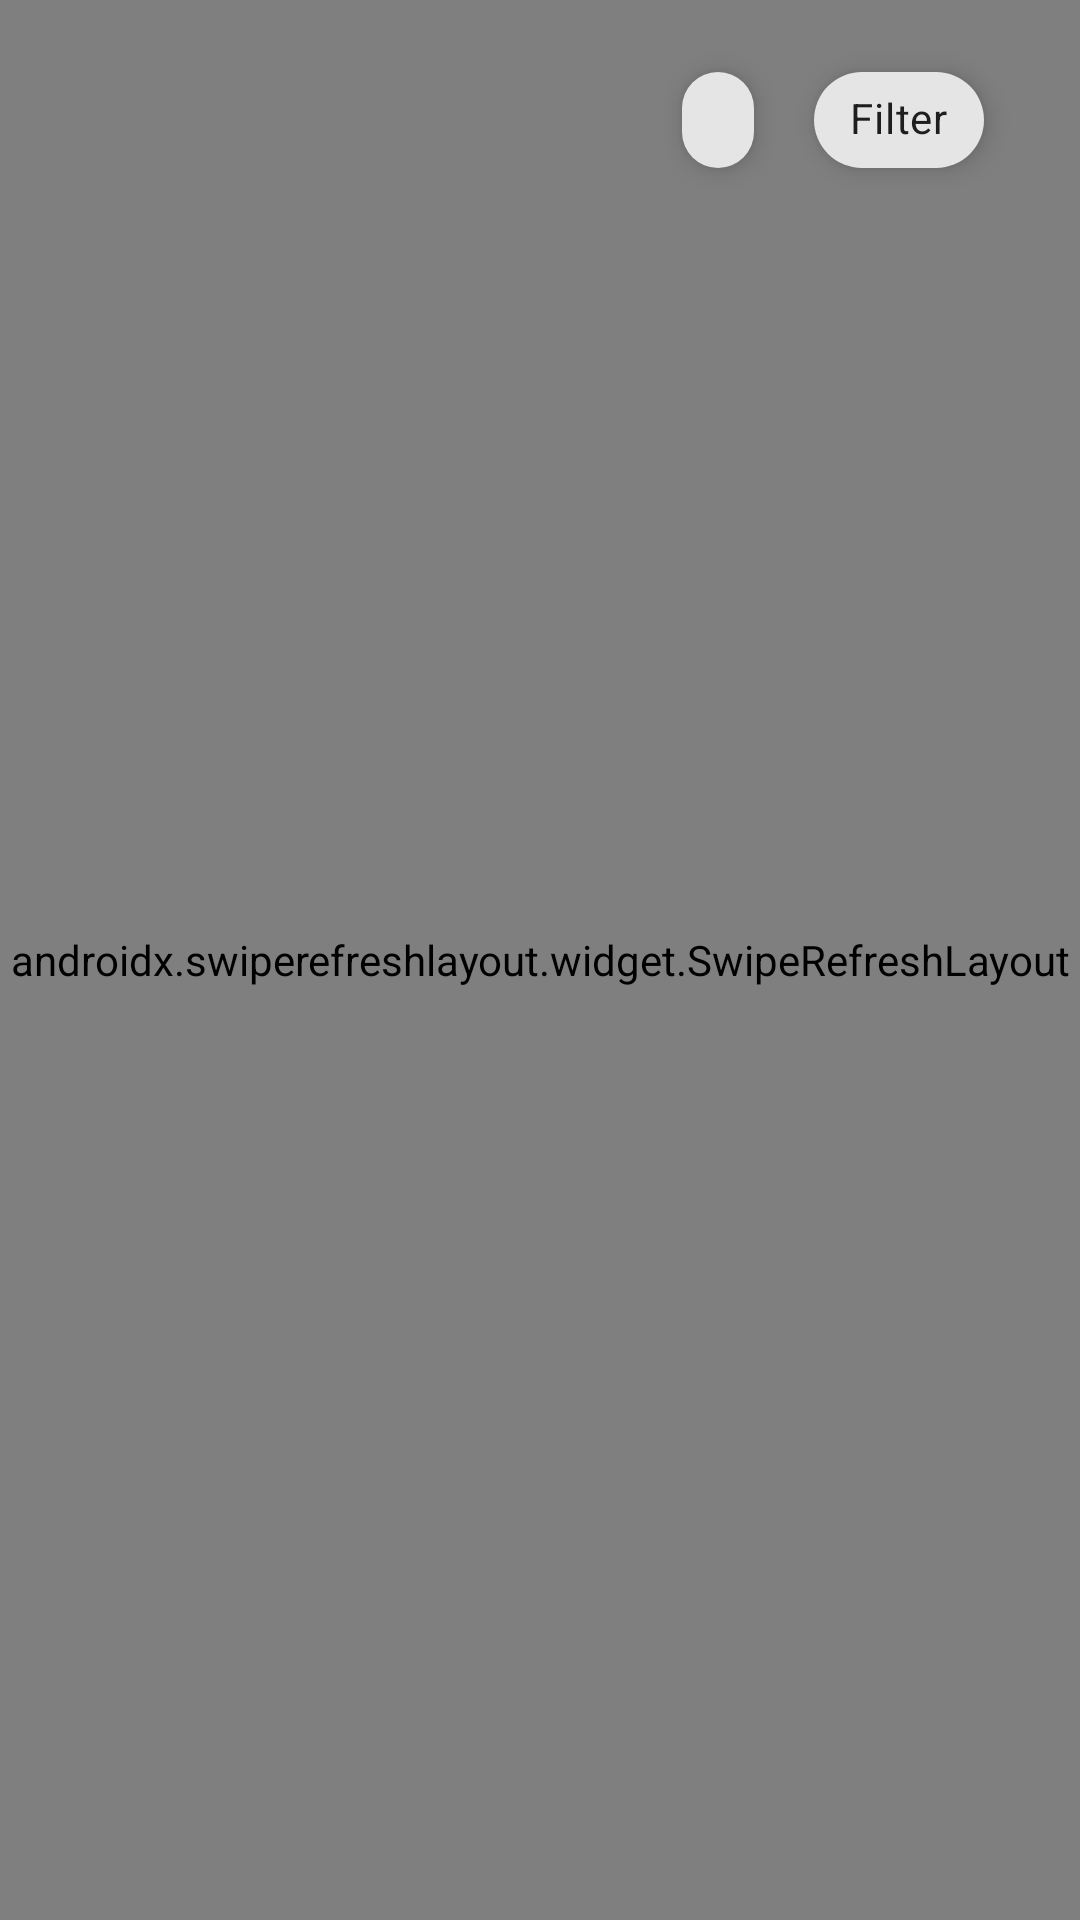

The Android layout XML behind this screen, and the referenced resources:
<!-- AndroidManifest.xml: application theme AppTheme -->
<!-- res/layout/activity_history_list.xml -->
<?xml version="1.0" encoding="utf-8"?>
<layout xmlns:android="http://schemas.android.com/apk/res/android"
    xmlns:app="http://schemas.android.com/apk/res-auto"
    xmlns:tools="http://schemas.android.com/tools"
    tools:context=".views.fragment.ComputerHistoryFragment">

    <androidx.constraintlayout.widget.ConstraintLayout
        android:layout_width="match_parent"
        android:layout_height="match_parent">

        <ImageView
            android:id="@+id/iv_empty_list"
            android:layout_width="150dp"
            android:layout_height="150dp"
            android:src="@drawable/ic_box_yellow"
            android:visibility="gone"
            app:layout_constraintBottom_toBottomOf="parent"
            app:layout_constraintEnd_toEndOf="parent"
            app:layout_constraintStart_toStartOf="@+id/refresh_detail_history"
            app:layout_constraintTop_toTopOf="parent"
            android:contentDescription="@string/image_desc"/>

        <com.google.android.material.chip.Chip
            android:id="@+id/chip_filter"
            android:layout_width="wrap_content"
            android:layout_height="wrap_content"
            android:layout_marginTop="16dp"
            android:layout_marginEnd="32dp"
            android:elevation="5dp"
            android:text="@string/filter"
            app:layout_constraintEnd_toEndOf="parent"
            app:layout_constraintTop_toTopOf="parent" />

        <com.google.android.material.chip.Chip
            android:id="@+id/chip_branch"
            android:layout_width="wrap_content"
            android:layout_height="wrap_content"
            android:layout_marginTop="16dp"
            android:layout_marginEnd="8dp"
            android:elevation="5dp"
            app:layout_constraintEnd_toStartOf="@+id/chip_filter"
            app:layout_constraintTop_toTopOf="parent" />

        <androidx.swiperefreshlayout.widget.SwipeRefreshLayout
            android:id="@+id/refresh_detail_history"
            android:layout_width="match_parent"
            android:layout_height="match_parent"
            app:layout_constraintBottom_toBottomOf="parent"
            app:layout_constraintEnd_toEndOf="parent"
            app:layout_constraintStart_toStartOf="parent"
            app:layout_constraintTop_toTopOf="parent">

            <androidx.recyclerview.widget.RecyclerView
                android:id="@+id/rv_detail_history"
                android:layout_width="0dp"
                android:layout_height="0dp"
                android:clipToPadding="false"
                android:layoutAnimation="@anim/layout_animation_fall_down"
                android:paddingTop="70dp"
                android:paddingBottom="70dp" />

        </androidx.swiperefreshlayout.widget.SwipeRefreshLayout>

    </androidx.constraintlayout.widget.ConstraintLayout>
</layout>
<!-- resources referenced by this layout -->
<resources>
  <string name="filter">Filter</string>
  <string name="image_desc">image desc</string>
  <style name="AppTheme" parent="Theme.MaterialComponents.Light.NoActionBar">
          
          <item name="colorPrimary">@color/colorPrimary</item>
          <item name="colorPrimaryDark">@color/colorPrimaryDark</item>
          <item name="colorAccent">@color/colorAccent</item>
          <item name="android:windowAnimationStyle">@style/CustomActivityAnimaton</item>
      </style>
  <color name="colorPrimary">#ffa638</color>
  <color name="colorPrimaryDark">#ed8300</color>
  <color name="colorAccent">#ffa638</color>
  <style name="CustomActivityAnimaton" parent="@android:style/Animation.Activity">
          <item name="android:activityOpenEnterAnimation">@anim/fade_in_activity</item>
          <item name="android:activityOpenExitAnimation">@anim/fade_out_activity</item>
          <item name="android:activityCloseEnterAnimation">@anim/fade_in_activity</item>
          <item name="android:activityCloseExitAnimation">@anim/fade_out_activity</item>
      </style>
</resources>
